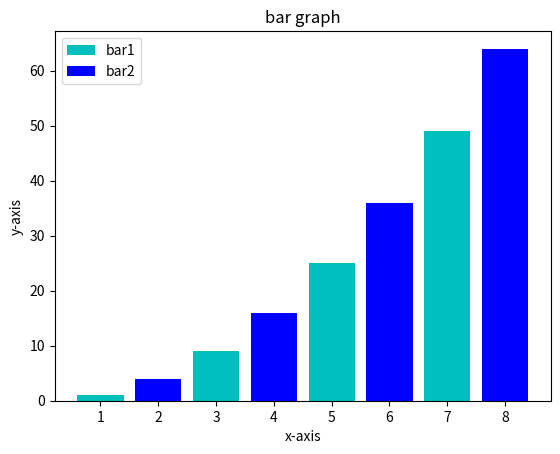

Reproduce this figure in Python.
import matplotlib.pyplot as plot

odd = [1, 3, 5, 7]
odd_square = [1, 9, 25, 49]
even = [2, 4, 6, 8]
even_square = [4, 16, 36, 64]
plot.bar(odd, odd_square, label='bar1', color='c')
plot.bar(even, even_square, label='bar2', color='b')
plot.xlabel('x-axis')
plot.ylabel('y-axis')
plot.title('bar graph')
plot.legend()
plot.show()
